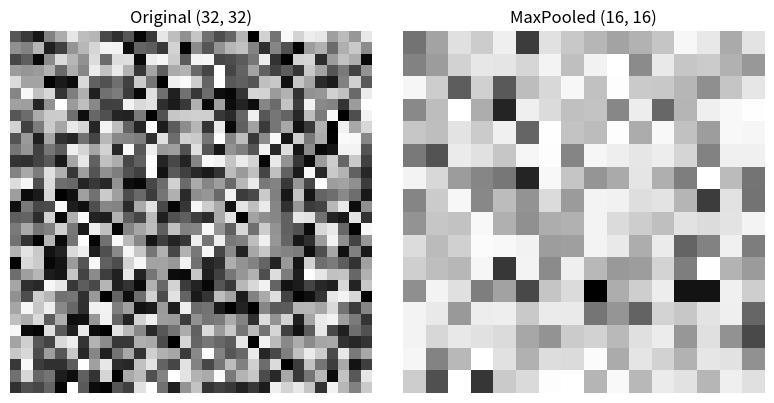

Source code (Python):
import numpy as np
import matplotlib.pyplot as plt

def maxpool2d(img, size=2, stride=2):
    """Max-pooling on a 2D array. Takes the max over each (size x size) window."""
    h, w = img.shape
    out_h = (h - size) // stride + 1          # output height
    out_w = (w - size) // stride + 1          # output width
    out = np.zeros((out_h, out_w))
    for i in range(out_h):
        for j in range(out_w):
            r, c = i * stride, j * stride     # top-left of the window
            window = img[r:r+size, c:c+size]  # cut out the window
            out[i, j] = np.max(window)        # keep the maximum
    return out


# ---- small example (easy to verify by hand) ----
img = np.array([[1, 3, 2, 4],
                [5, 6, 1, 2],
                [7, 2, 3, 0],
                [1, 2, 4, 8]], dtype=float)

pooled = maxpool2d(img, size=2, stride=2)
print("Input (4x4):\n", img)
print("\nMaxPool 2x2, stride 2 (2x2):\n", pooled)   # -> [[6,4],[7,8]]

# ---- visualize on a 32x32 image ----
big = np.random.rand(32, 32)
small = maxpool2d(big, size=2, stride=2)

fig, ax = plt.subplots(1, 2, figsize=(8, 4))
ax[0].imshow(big, cmap='gray');   ax[0].set_title(f'Original {big.shape}')
ax[1].imshow(small, cmap='gray'); ax[1].set_title(f'MaxPooled {small.shape}')
for a in ax: a.axis('off')
plt.tight_layout(); plt.show()
